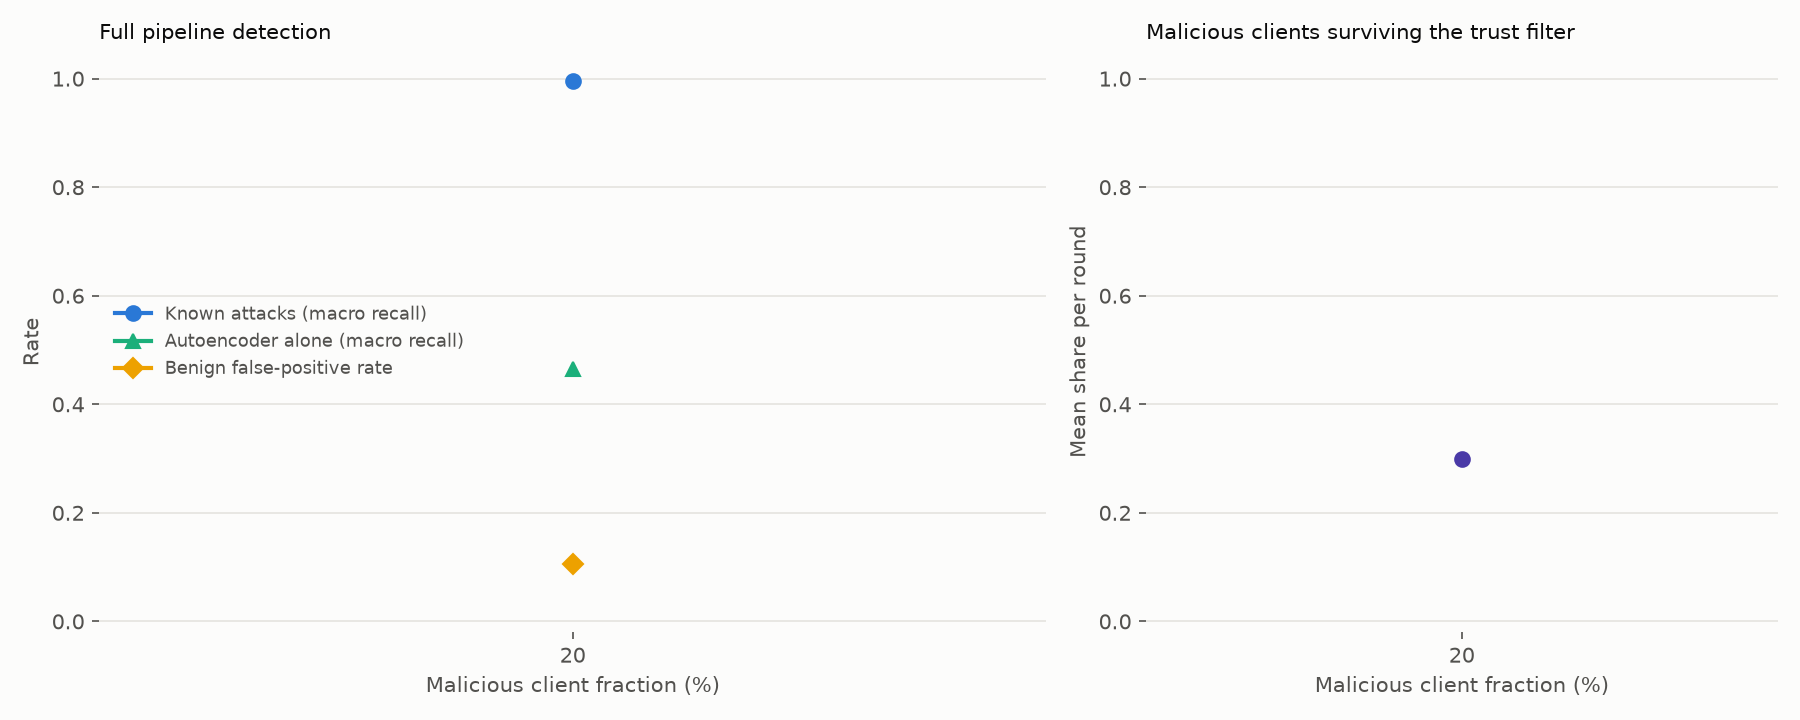

Source data for this figure (header and first rows):
malicious_fraction, num_malicious_clients, num_total_clients, attack_macro_recall, attack_micro_recall, benign_fpr, detection_f1, zero_day_macro_recall, autoencoder_alone_attack_macro_recall, malicious_client_survival_rate, final_val_loss, rounds_to_convergence, total_communication_bytes
0.2, 2, 10, 0.9952, 0.997, 0.1053, 0.8722, , 0.4656, 0.3, 0.07897, 6.0, 15734400
